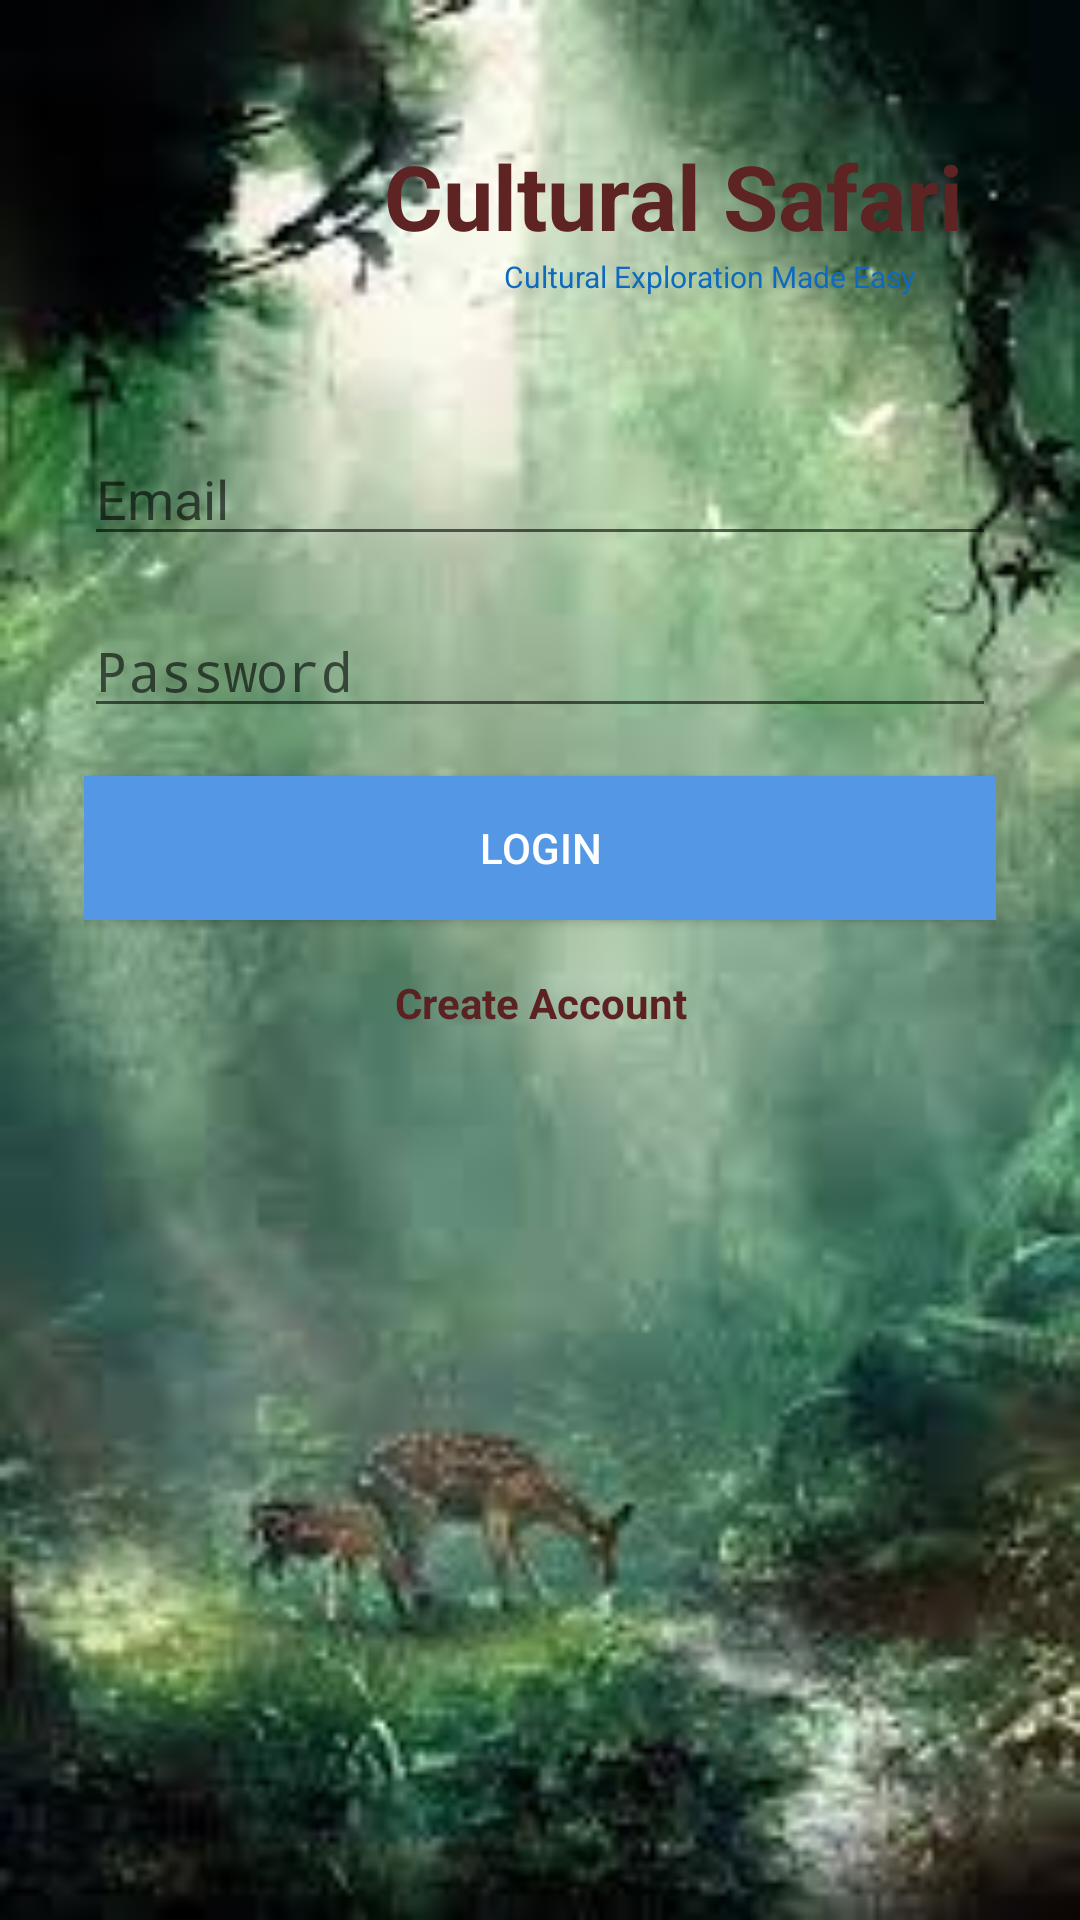

Layout XML and referenced resources for this Android screen:
<!-- AndroidManifest.xml: application theme AppTheme -->
<!-- res/layout/activity_main.xml -->
<?xml version="1.0" encoding="utf-8"?>
<LinearLayout xmlns:android="http://schemas.android.com/apk/res/android"
xmlns:app="http://schemas.android.com/apk/res-auto"
xmlns:tools="http://schemas.android.com/tools"
android:layout_width="match_parent"
android:layout_height="match_parent"
android:paddingTop="45dp"
android:paddingLeft="28dp"
android:paddingRight="28dp"
tools:context="com.itp341.singh.himmat.finalprojhimmatsinghitp341.MainActivity"
android:background="@drawable/jungle"
android:orientation="vertical"
    >

    <LinearLayout
        android:layout_width="match_parent"
        android:layout_height="91dp"
        android:orientation="vertical">

        <TextView
            android:layout_width="wrap_content"
            android:layout_height="wrap_content"
            android:layout_marginLeft="100dp"
            android:fontFamily="sans-serif"
            android:text="Cultural Safari"
            android:textColor="#5e2323"
            android:textSize="30dp"
            android:textStyle="bold" />

        <TextView
            android:layout_width="wrap_content"
            android:layout_height="wrap_content"
            android:layout_marginLeft="140dp"
            android:text="Cultural Exploration Made Easy"
            android:textColor="#0e6abf"
            android:textSize="10dp" />
    </LinearLayout>


    <EditText
    android:layout_width="match_parent"
    android:layout_height="wrap_content"
    android:inputType="textEmailAddress"
    android:ems="10"
    android:id="@+id/email"
    android:layout_gravity="center_horizontal"

    android:layout_marginTop="8dp"
    android:layout_marginBottom="8dp"
    android:hint="Email" />

<EditText
    android:layout_width="match_parent"
    android:layout_height="wrap_content"
    android:inputType="textPassword"
    android:ems="10"
    android:id="@+id/password"
    android:layout_gravity="center_horizontal"

    android:layout_marginTop="8dp"
    android:layout_marginBottom="8dp"
    android:hint="Password" />

<Button
    android:layout_width="match_parent"
    android:layout_height="wrap_content"
    android:text="LOGIN"
    android:id="@+id/login_button"
    android:layout_gravity="center_horizontal"

    android:background="#5497e5"
    android:layout_marginTop="8dp"
    android:layout_marginBottom="8dp"

    android:textColor="#ffffff" />

<LinearLayout
    android:orientation="horizontal"
    android:layout_width="match_parent"
    android:layout_height="wrap_content"
    android:gravity="center_vertical|center_horizontal"

    android:layout_marginTop="10dp"
    >


    <TextView
        android:layout_width="wrap_content"
        android:layout_height="wrap_content"
        android:gravity="center"
        android:layout_weight="1"
        android:text="Create Account"

        android:textColor="#5c2222"
        android:id="@+id/create_account"
        android:textStyle="bold"/>


</LinearLayout>

</LinearLayout>
<!-- resources referenced by this layout -->
<resources>
  <!-- drawable jungle: jpg bitmap (drawable, 8414 bytes) -->
  <style name="AppTheme" parent="Theme.AppCompat.Light.DarkActionBar">
          
          <item name="colorPrimary">@color/custom_theme_color</item>
          <item name="colorPrimaryDark">@color/custom_theme_color</item>
          <item name="colorAccent">@color/colorAccent</item>
      </style>
  <color name="custom_theme_color">#6F2A3B</color>
  <color name="colorAccent">#FF4081</color>
</resources>
